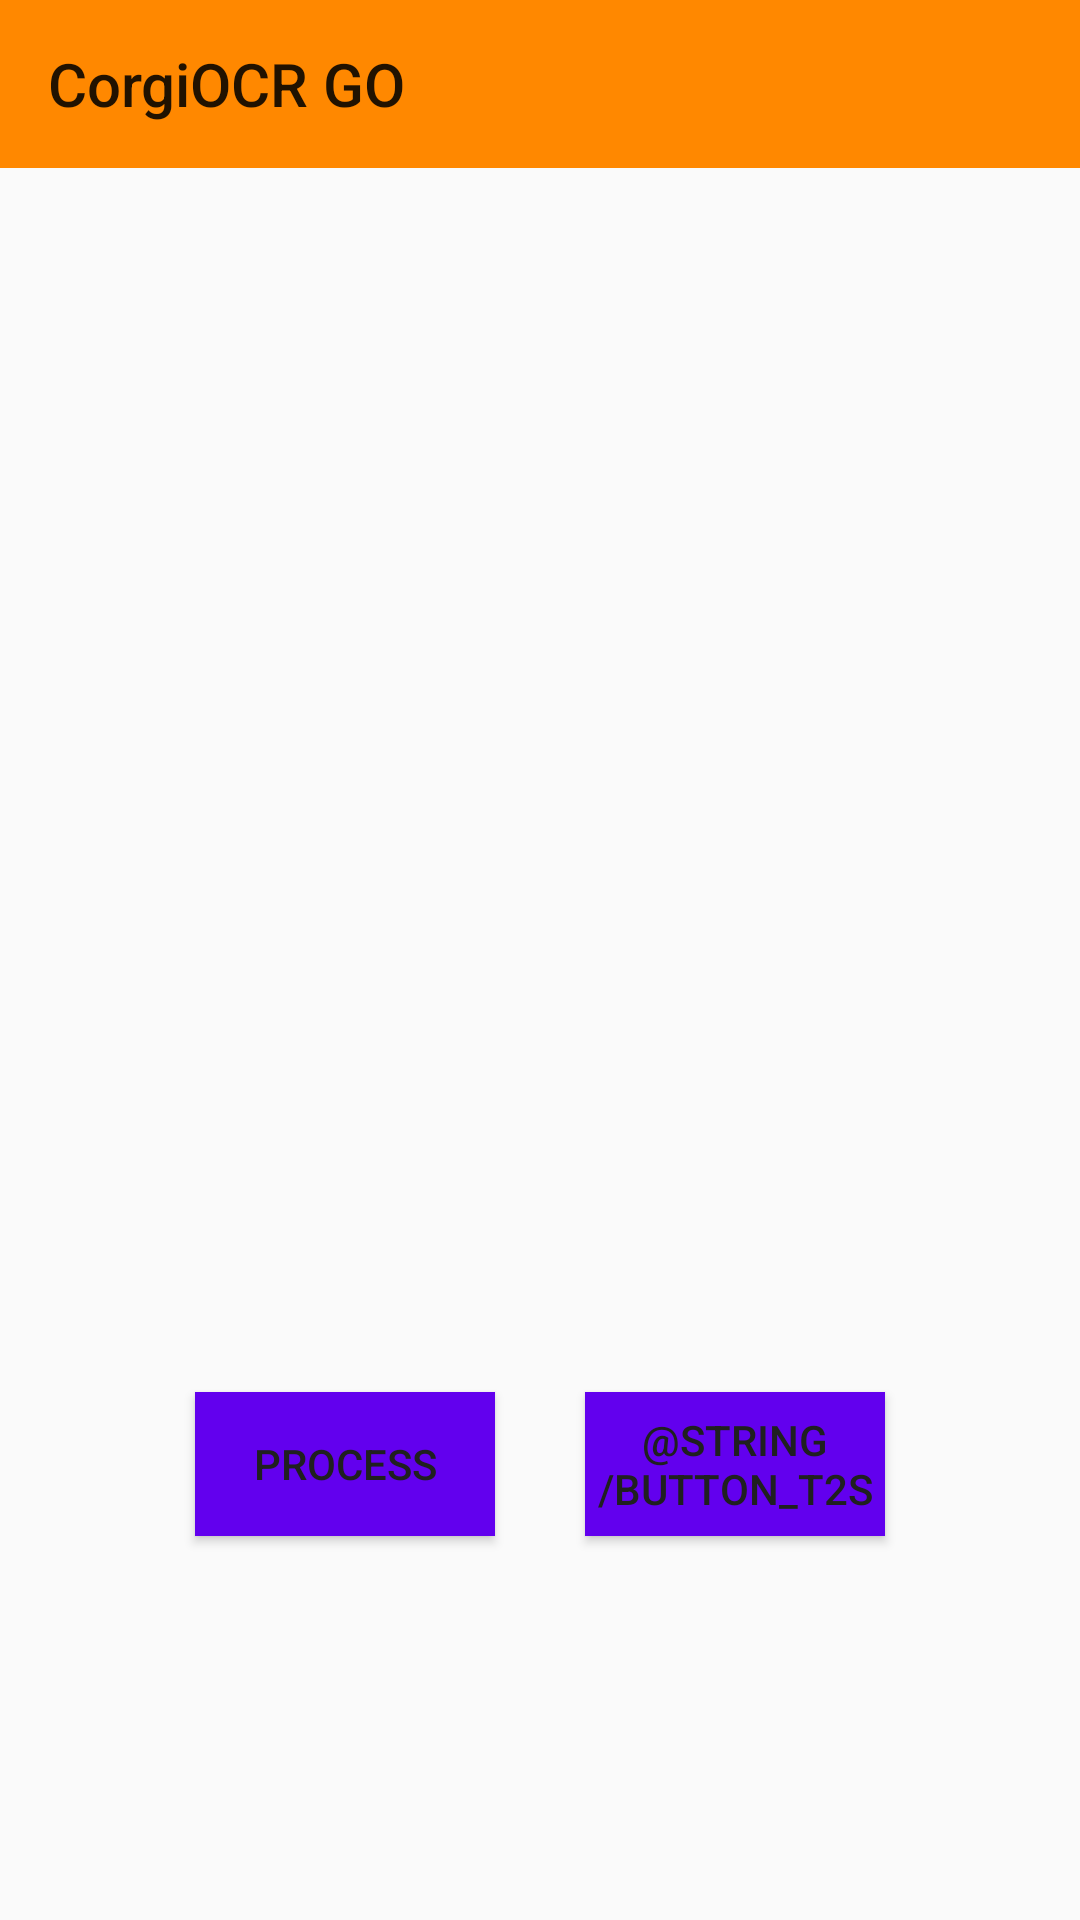

The Android layout XML behind this screen, and the referenced resources:
<!-- AndroidManifest.xml: application theme AppThemeLight -->
<!-- res/layout/gallery_activity.xml -->
<?xml version="1.0" encoding="utf-8"?>
<androidx.constraintlayout.widget.ConstraintLayout xmlns:android="http://schemas.android.com/apk/res/android"
    xmlns:app="http://schemas.android.com/apk/res-auto"
    xmlns:tools="http://schemas.android.com/tools"
    android:layout_width="match_parent"
    android:layout_height="match_parent"
    tools:context=".Gallery_activity">
    <androidx.appcompat.widget.Toolbar
        android:id="@+id/toolbar"
        android:layout_width="match_parent"
        android:layout_height="wrap_content"
        app:title="@string/app_name"
        android:background="@android:color/holo_orange_dark"
        android:theme="@style/ThemeOverlay.AppCompat.ActionBar"
        app:layout_constraintTop_toTopOf="parent"
        app:popupTheme="@style/ThemeOverlay.AppCompat.Light">
    </androidx.appcompat.widget.Toolbar>

    <ImageView
        android:id="@+id/image_view_2"
        android:layout_width="match_parent"
        android:layout_height="400dp"
        app:layout_constraintTop_toBottomOf="@id/toolbar" />
    <Button
        android:id="@+id/button_elaborate"
        android:onClick="onElaborateClick"
        android:text="@string/button_elaborate"
        style="@style/button_h"
        android:layout_width="100dp"
        android:layout_height="wrap_content"
        app:layout_constraintRight_toRightOf="parent"
        app:layout_constraintLeft_toLeftOf="parent"
        app:layout_constraintTop_toBottomOf="@+id/image_view_2"
        app:layout_constraintHorizontal_bias="0.25"
        android:padding="2dp"
        android:layout_marginTop="8dp"
        />

    <Button
        android:id="@+id/button_t2s"
        android:text="@string/button_t2s"
        style="@style/button_h"
        android:layout_width="100dp"
        android:layout_height="wrap_content"
        app:layout_constraintRight_toRightOf="parent"
        app:layout_constraintLeft_toLeftOf="parent"
        app:layout_constraintTop_toBottomOf="@+id/image_view_2"
        app:layout_constraintHorizontal_bias="0.75"
        android:padding="2dp"
        android:layout_marginTop="8dp"
        />

    <TextView
        android:id="@+id/output_textview_2"
        android:layout_width="match_parent"
        android:layout_height="250dp"
        android:textStyle="bold"
        android:shadowColor="@color/colorPrimary"
        android:layout_margin="8dp"
        app:layout_constraintBottom_toBottomOf="parent"
        app:layout_constraintHorizontal_bias="0.0"
        app:layout_constraintLeft_toLeftOf="parent"
        app:layout_constraintRight_toRightOf="parent"
        app:layout_constraintTop_toBottomOf="@+id/button_t2s"
        app:layout_constraintVertical_bias="1.0" />

</androidx.constraintlayout.widget.ConstraintLayout>
<!-- resources referenced by this layout -->
<resources>
  <string name="app_name" translatable="false">CorgiOCR GO</string>
  <string name="button_elaborate">Process</string>
  <style name="button_h">
          <item name="android:background">@drawable/button_shape</item>
          <item name="android:layout_width">wrap_content</item>
          <item name="android:layout_height">wrap_content</item>
      </style>
  <style name="AppThemeLight" parent="Theme.AppCompat.Light.NoActionBar">
          
          <item name="colorPrimary">#E9FF5F16</item>
          <item name="colorSecondary">@color/secondaryLightColor</item>
          <item name="colorAccent">#D1CFCF</item>
          <item name="iconTint">#202020</item>
          <item name="backgroundColor">@color/LightBackground</item>
          <item name="android:textColor">#202020</item>
          <item name="android:windowTranslucentStatus">true</item>
          <item name="android:windowDrawsSystemBarBackgrounds">false</item>
          <item name="android:windowAnimationStyle">@style/WindowsAnimationTransition</item>
      </style>
  <!-- drawable button_shape (drawable) -->
  <?xml version="1.0" encoding="UTF-8"?>
  <shape xmlns:android="http://schemas.android.com/apk/res/android" android:id="@+id/listview_background_shape">
      <padding android:left="2dp"
          android:top="2dp"
          android:right="2dp"
          android:bottom="2dp" />
      <corners android:radius="3dp"/>
      <gradient
          android:startColor="?attr/colorPrimary"
          android:endColor="?attr/colorSecondary"
          android:angle="180"
          />
  </shape>
  <color name="secondaryLightColor">#ff6434</color>
  <color name="LightBackground">#FFFFFF</color>
  <style name="WindowsAnimationTransition">
          <item name="android:windowEnterAnimation">@android:anim/fade_in</item>
          <item name="android:windowExitAnimation">@android:anim/fade_out</item>
      </style>
  <!-- not gathered from this repository: default colours our renderer supplied (Android Studio template values) -->
  <color name="colorPrimary">#FF6200EE</color>
</resources>
